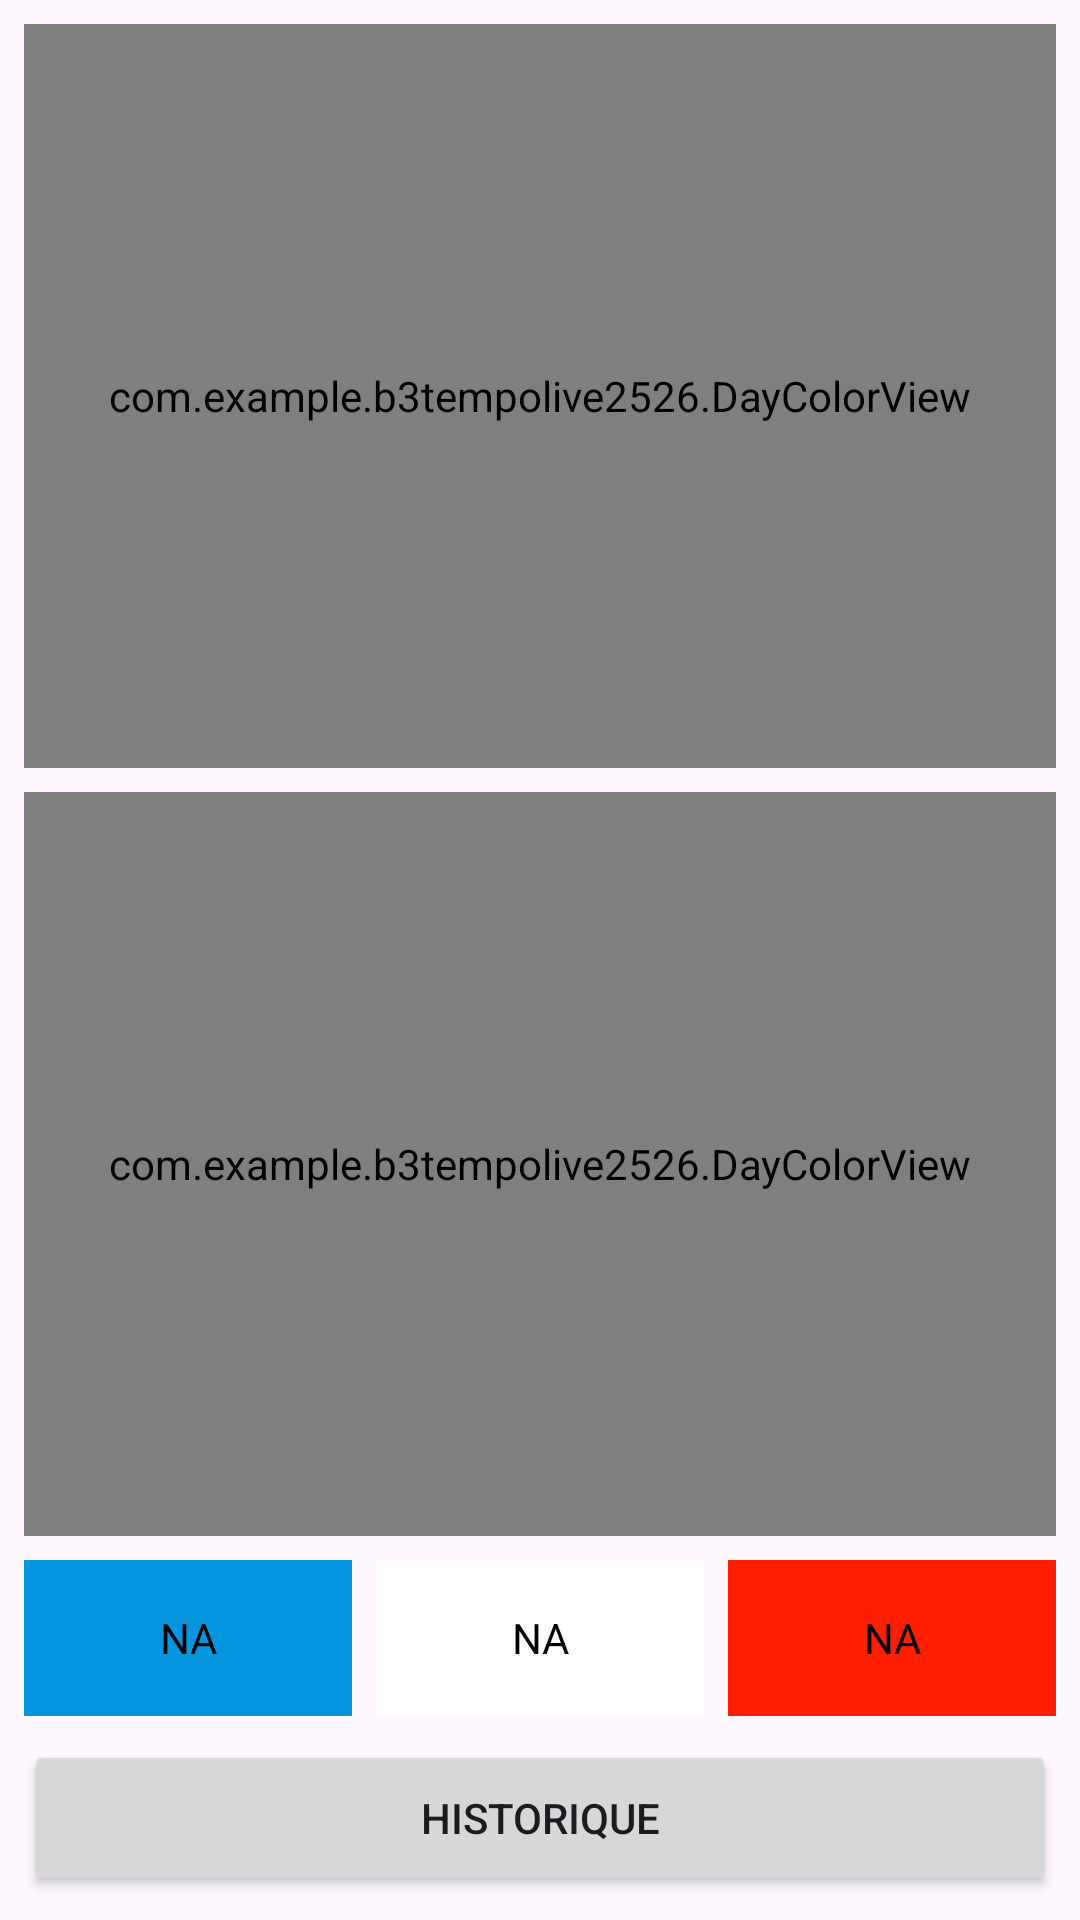

This screen was rendered from an Android layout file. Write that file and the resources it references.
<!-- AndroidManifest.xml: application theme Theme.B3TempoLive2526 -->
<!-- res/layout/activity_main.xml -->
<?xml version="1.0" encoding="utf-8"?>
<androidx.constraintlayout.widget.ConstraintLayout xmlns:android="http://schemas.android.com/apk/res/android"
    xmlns:app="http://schemas.android.com/apk/res-auto"
    xmlns:tools="http://schemas.android.com/tools"
    android:id="@+id/main"
    android:layout_width="match_parent"
    android:layout_height="match_parent"
    tools:context=".MainActivity">

    <com.example.b3tempolive2526.DayColorView
        android:id="@+id/today_dcv"
        android:layout_width="0dp"
        android:layout_height="0dp"
        android:layout_marginStart="8dp"
        android:layout_marginTop="8dp"
        android:layout_marginEnd="8dp"
        android:background="@color/gray_400"
        app:captionText="@string/dcv_today_tx"
        app:captionTextSize="@dimen/tempo_color_view_text_size"
        app:layout_constraintBottom_toTopOf="@+id/tomorrow_dcv"
        app:layout_constraintEnd_toEndOf="parent"
        app:layout_constraintHorizontal_bias="0.5"
        app:layout_constraintStart_toStartOf="parent"
        app:layout_constraintTop_toTopOf="parent" />

    <com.example.b3tempolive2526.DayColorView
        android:id="@+id/tomorrow_dcv"
        android:layout_width="0dp"
        android:layout_height="0dp"
        android:layout_marginStart="8dp"
        android:layout_marginTop="8dp"
        android:layout_marginEnd="8dp"
        android:background="@color/gray_400"
        app:captionText="@string/dcv_tomorrow_tx"
        app:captionTextColor="@color/black"
        app:captionTextSize="@dimen/tempo_color_view_text_size"
        app:layout_constraintBottom_toTopOf="@+id/guideline"
        app:layout_constraintEnd_toEndOf="parent"
        app:layout_constraintHorizontal_bias="0.5"
        app:layout_constraintStart_toStartOf="parent"
        app:layout_constraintTop_toBottomOf="@+id/today_dcv" />


    <androidx.constraintlayout.widget.Guideline
        android:id="@+id/guideline"
        android:layout_height="0dp"
        android:layout_width="0dp"
        android:orientation="horizontal"
        app:layout_constraintGuide_percent="0.8"  />

    <TextView
        android:id="@+id/blue_days_tv"
        android:layout_width="0dp"
        android:layout_height="0dp"
        android:layout_marginStart="8dp"
        android:layout_marginTop="8dp"
        android:layout_marginEnd="8dp"
        android:layout_marginBottom="8dp"
        android:background="@color/tempo_blue_day_bg"
        android:gravity="center"
        android:textColor="@color/black"
        android:text="@string/not_available"
        android:textSize="@dimen/tempo_days_left_text_size"
        app:layout_constraintBottom_toTopOf="@+id/history_bt"
        app:layout_constraintEnd_toEndOf="parent"
        app:layout_constraintEnd_toStartOf="@+id/white_days_tv"
        app:layout_constraintStart_toStartOf="parent"
        app:layout_constraintTop_toTopOf="@+id/guideline" />

    <TextView
        android:id="@+id/white_days_tv"
        android:layout_width="0dp"
        android:layout_height="0dp"
        android:layout_marginTop="8dp"
        android:layout_marginEnd="8dp"
        android:layout_marginBottom="8dp"
        android:background="@color/tempo_white_day_bg"
        android:gravity="center"
        android:text="@string/not_available"
        android:textColor="@color/black"
        android:textSize="@dimen/tempo_days_left_text_size"
        app:layout_constraintBottom_toTopOf="@+id/history_bt"
        app:layout_constraintEnd_toStartOf="@+id/red_days_tv"
        app:layout_constraintStart_toEndOf="@+id/blue_days_tv"
        app:layout_constraintTop_toTopOf="@+id/guideline" />

    <TextView
        android:id="@+id/red_days_tv"
        android:layout_width="0dp"
        android:layout_height="0dp"
        android:layout_marginTop="8dp"
        android:layout_marginEnd="8dp"
        android:layout_marginBottom="8dp"
        android:background="@color/tempo_red_day_bg"
        android:gravity="center"
        android:textColor="@color/black"
        android:text="@string/not_available"

        android:textSize="@dimen/tempo_days_left_text_size"
        app:layout_constraintBottom_toTopOf="@+id/history_bt"
        app:layout_constraintEnd_toEndOf="parent"
        app:layout_constraintStart_toEndOf="@+id/white_days_tv"
        app:layout_constraintTop_toTopOf="@+id/guideline" />

    
    <Button
        android:id="@+id/history_bt"
        android:layout_width="0dp"
        android:layout_height="0dp"
        android:layout_marginStart="8dp"
        android:layout_marginEnd="8dp"
        android:layout_marginBottom="8dp"
        android:textSize="@dimen/history_button_text_size"
        android:text="@string/history_bt"
        app:layout_constraintBottom_toBottomOf="parent"
        app:layout_constraintEnd_toEndOf="parent"
        app:layout_constraintStart_toStartOf="parent"
        app:layout_constraintTop_toBottomOf="@+id/white_days_tv" />

    <ProgressBar
        android:id="@+id/progress_wheel_pb"
        style="?android:attr/progressBarStyle"
        android:layout_width="wrap_content"
        android:layout_height="wrap_content"
        android:visibility="gone"
        app:layout_constraintBottom_toBottomOf="parent"
        app:layout_constraintEnd_toEndOf="parent"
        app:layout_constraintStart_toStartOf="parent"
        app:layout_constraintTop_toTopOf="parent" />

</androidx.constraintlayout.widget.ConstraintLayout>
<!-- resources referenced by this layout -->
<resources>
  <color name="black">#FF000000</color>
  <color name="gray_400">#FFBDBDBD</color>
  <color name="tempo_blue_day_bg">#0595DE</color>
  <color name="tempo_red_day_bg">#FF1F00</color>
  <color name="tempo_white_day_bg">#ffffff</color>
  <string name="dcv_today_tx">Aujourd\'hui</string>
  <string name="dcv_tomorrow_tx">Demain</string>
  <string name="history_bt">Historique</string>
  <string name="not_available">NA</string>
  <style name="Theme.B3TempoLive2526" parent="Base.Theme.B3TempoLive2526" />
  <style name="Base.Theme.B3TempoLive2526" parent="Theme.Material3.DayNight">
          
          
      </style>
</resources>
